pico-8 play session: hold → + tap 🅾

[t = 8 s] hold → ~8s, tap 🅾 ~14×
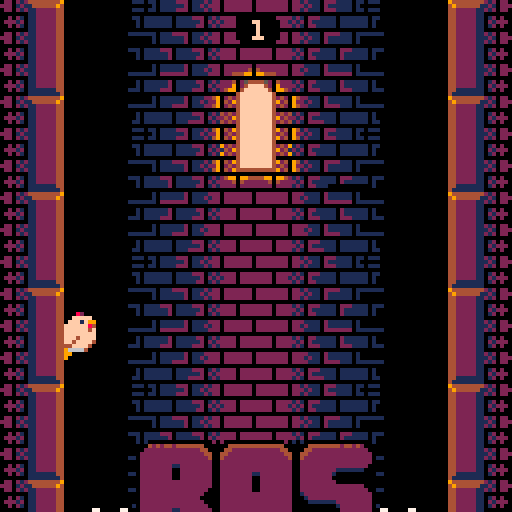

pico-8 cartridge
version 42
__lua__
-- bas
-- by yokoboko

--disable btnp repeat
poke(0X5F5C, 255)

--game data
cartdata("bas_data_1")

function _init()
    current_scene=splash_scene:new()
end

function _update60()
    current_scene:update()
end

function _draw()
    current_scene:draw()
end


--class inheritance
function extend(class,baseclass)
    for k,v in pairs(baseclass) do
        class[k]=v
    end
end


splash_scene={}

function splash_scene:new(o)
    o=setmetatable(o or {},self)
    self.__index=self
    o.text="yokoboko"
    o.fading=0
    o.fadespeed=5
    o.start_fadeout=120
    o.count=0
    return o
end

function splash_scene:update()
    if self.count<self.start_fadeout then
        self.count+=1
        if (self.count==self.start_fadeout) self.fading=1
    end
    if self.fading==-1 and self.count==self.start_fadeout then
        current_scene=game_scene:new()
    end
end

function splash_scene:draw()
    cls()
    if (self.fading>0) self:_fadeout()
    if (self.fading<0) return
    local y=47
    spr(204,47,y,4,4)
    print(self.text,63-#self.text*2,y+34,15)
end

function splash_scene:_fadeout()
    local fade,c,p={[0]=0,17,18,19,20,16,22,6,24,25,9,27,28,29,29,31,0,0,16,17,16,16,5,0,2,4,0,3,1,18,2,4}
    self.fading+=1
    if self.fading%self.fadespeed==1 then
        for i=0,15 do
            c=peek(24336+i)
            if (c>=128) c-=112
            p=fade[c]
            if (p>=16) p+=112
            pal(i,p,1)
        end
        if self.fading==7*self.fadespeed+1 then
            cls()
            pal()
            self.fading=-1
        end
    end
end



game_scene={}

function game_scene:new(o)
    o=setmetatable(o or {},self)
    self.__index=self

    --constants
    o.tile_width = 16
    o.tile_height = 24

    --init
    o.state_initial="initial"
    o.state_playing="playing"
    o.state_will_die="will_die"
    o.state_dead="dead"
    o.state=o.state_initial
    o.buttons_cooldown=0
    o.transition_scene=false

    --layers
    o.background=background:new()
    o.columns=columns:new()
    o.trap=trap:new()
    o.player=player:new({tile_height=o.tile_height})
    o.score=score:new()
    o.game_initial=game_initial:new()
    o.game_over=game_over:new()
    o.transition=transition:new()
    o.camera=game_camera:new({y=o.player.pos.y})

    --music
    music(0,600)
    return o
end

function game_scene:update()
    --get button action
    local action_right=self:button_action_right()
    if self.buttons_cooldown>0 then
        self.buttons_cooldown-=1
        action_right=nil
    end

    --restart game
    if self.state==self.state_dead and action_right!=nil then
        self.transition_scene=true
        self.transition:start()
        return
    end

    --update layers
    if (self.state!=self.state_dead) self.player:update(action_right,self.trap.pos.y,self.state==self.state_will_die)
    if (self.state!=self.state_initial) self.trap:update(self.camera.y,self.score.score,self.state==self.state_dead)
    self.camera:update(self.player.pos.y)
    self.columns:update(self.tile_width,self.tile_height,self.camera.y,self.player,action_right,self.state==self.state_dead)
    self.background:update(self.camera.y)

    --update state
    if action_right!=nil and self.columns:will_collide(self.player) then
        self.state=self.state_will_die
        music(-1, 300)
        sfx(21)
    end
    if self.state==self.state_initial and action_right!=nil then
        self.state=self.state_playing
        self.game_initial:hide()
        music(2)
        sfx(26)
    elseif self.state!=self.state_dead and (self.columns:collide(self.player) or self.trap:collide(self.player)) then
        if (self.state!=self.state_will_die) sfx(21)
        sfx(27)
        self.buttons_cooldown=22
        self.state=self.state_dead
        music(-1, 300)
    end

    --update score
    if (self.state!=self.state_initial and self.state!=self.state_dead) self.score:update(self.camera.y,(action_right!=nil))

    --game initial
    if (self.game_initial!=nil and self.game_initial.anim_finished) self.game_initial=nil 
    if (self.game_initial!=nil) self.game_initial:update(self.camera.y)

    --game over
    if (self.state==self.state_dead) self.game_over:update(self.camera.y,self.player.pos,self.score.score)

    --transition
    if (self.state==self.state_dead and self.transition_scene and self.transition.transition==nil) current_scene=game_scene:new()
    self.transition:update(self.camera.y)
end

function game_scene:draw()
    cls()
    --fade out game scene if the player is dead
    if (self.state==self.state_dead) pal({0,1,3,2,5,13,6,8,4,10,11,12,1,14,9,0}, 0)
    self.camera:draw()
    self.background:draw()
    self.columns:draw(self.tile_width,self.tile_height)
    self.trap:draw()
    if (self.state!=self.state_initial and self.state!=self.state_dead) self.score:draw()
    if (self.game_initial!=nil) self.game_initial:draw()
    if (self.state!=self.state_dead and self.transition.anim_t>0) self.player:draw()
    pal()

    --game over
    if (self.state==self.state_dead) self.game_over:draw()

    --transition
    self.transition:draw()

    -- draw_stats(self.camera.y) --draw stats
end

function game_scene:button_action_right()
    --`true` if right button is pressed
    --`false` if left button is pressed
    --`nil` if no button is presed
    if (self.state==self.state_will_die or self.transition_scene) return nil
    if btnp(0) or btnp(4) then
        return false
    elseif btnp(1) or btnp(5) then
        return true
    end
    return nil
end


background={}

function background:new(o)
    o=setmetatable(o or {},self)
    self.__index=self

    --init
    o.tile_width=8 --tiles
    o.tile_height=4 --tiles
    o.x=32
    o.heigh=o.tile_height*8*3 --pixels
    o.tiles={}
    return o
end

function background:update(cam_y)
    --visible
	local min_tile = flr(cam_y/self.heigh)
	local max_tile = ceil((cam_y+128)/self.heigh)

	--delete
	for k,v in pairs(self.tiles) do
		if v<min_tile or v>max_tile then
			self.tiles[k] = nil
		end
	end
	
	--create
	for i=min_tile,max_tile do 
		if self.tiles["t"..i]==nil then 
			self.tiles["t"..i]=i
		end
	end
end

function background:draw()
    for k,v in pairs(self.tiles) do
        local y=v*self.heigh
        spr(136,self.x,y,self.tile_width,self.tile_height)
        spr(136,self.x,y+32,self.tile_width,self.tile_height)
		spr(128,self.x,y+64,self.tile_width,self.tile_height)
	end
end


columns={}

function columns:new(o)
	o=setmetatable(o or {},self)
	self.__index=self

	--init
	o.tiles={}
	return o
end

function columns:update(tile_width,tile_height,cam_y,player,action_right,is_dead)
	--visible
	local min_tile = flr(cam_y/tile_height)
	local max_tile = ceil((cam_y+128)/tile_height)

	--delete
	for k,v in pairs(self.tiles) do
		if v.idx<min_tile or v.idx>max_tile then
			self.tiles[k] = nil
		end
	end
	
	--create, add jump effect and update
	for i=min_tile,max_tile do 
		if self.tiles["t"..i]==nil then 
			--create [don't add saws to the first few tiles (first from bottom up is 1365)]
			local tile_saw=(i<1358) and saw:new({idx=i,tile_width=tile_width,tile_height=tile_height}) or nil
			self.tiles["t"..i]={idx=i,saw=tile_saw}
		elseif self.tiles["t"..i].saw!=nil then
			--update saw
			self.tiles["t"..i].saw:update()
		end
		if not is_dead then
			if self.tiles["t"..i].jfx!=nil then
				--update jump effect
				self.tiles["t"..i].jfx:update()
			elseif action_right!=nil and player.tile_pos==i then
				--add jump effect
				self.tiles["t"..i].jfx=jump_effect:new({right_wall=player.pos.x>63,y=i*tile_height})
			end
		end
	end
end

function columns:draw(tile_width,tile_height)
	for k,v in pairs(self.tiles) do
		if (v.saw != nil) v.saw:draw()
		if (v.jfx != nil) v.jfx:draw()
		local left_sprite=(v.saw != nil and v.saw.left) and 66 or 64 
		local right_sprite=(v.saw != nil and v.saw.left == false) and 66 or 64
		local y = v.idx*tile_height
		spr(left_sprite,0,y,2,3)
	 	spr(right_sprite,128-tile_width,y,2,3,true)
	end
end

function columns:collide(player)
	for k,v in pairs(self.tiles) do
		if (v.saw != nil and v.saw:collide(player)) return true
	end
	return false
end

function columns:will_collide(player)
	local target_tile=player.tile_pos-1
	return self.tiles["t"..target_tile].saw!=nil and self.tiles["t"..target_tile].saw.left!=player.right_wall
end


game_camera={}

function game_camera:new(o)
    o=setmetatable(o or {},self)
    self.__index=self
    
    --init
    o.offset=-84 --player y offset
    o.tracking=26 --slowdown player tracking
    o.track_faster=74 --track faster if player is less than this treshold
	o.y = o.y or 0
    o.y+=o.offset
	return o
end

function game_camera:update(player_y)
    local cam_tracking=self.tracking
    --track faster
    if (player_y-self.y<self.track_faster) cam_tracking/=2
    --shift
    self.y-=(self.y-(player_y+self.offset))/cam_tracking
end

function game_camera:draw()
    camera(0,self.y)
end


game_initial={}

function game_initial:new(o)
    o=setmetatable(o or {},self)
    self.__index=self
    
    --init
    o.cam_y=0
    o.y=0
    o.anim=false
    o.anim_finished=false
    o.anim_t=0
    o.anim_d=32
    o.highscore=higscore:new()
    o.controls_demo=controls_demo:new()
	return o
end

function game_initial:update(cam_y,player_pos,score)
    local offset_y=0
    if self.anim and self.anim_finished==false then
        offset_y=easing_cubic_in_out(self.anim_t,0,110,self.anim_d)
        self.anim_t+=1
        if (self.anim_t>self.anim_d) self.anim_finished=true
    end
    self.cam_y=cam_y+offset_y
    self.highscore:update(self.cam_y+self.y)
    self.controls_demo:update(self.cam_y+self.y)
end

function game_initial:draw()
    if (self.anim) pal({0,1,3,2,5,13,6,2,4,2,11,12,1,4,93,0}, 0)
    --name sprite
    palt(0,false)
    palt(11,true)
    spr(192,34,self.cam_y+18,8,4)
    palt()
    
    --highscore and controls demo
    self.highscore:draw()
    self.controls_demo:draw()
    pal()
end

function game_initial:hide()
    self.anim=true
end


game_over={}

function game_over:new(o)
    o=setmetatable(o or {},self)
    self.__index=self
    
    --init
    o.x=63
    o.y=38
    o.circles={
        {x=o.x,y=o.y,r=28,d=16},
        {x=o.x,y=o.y+24,r=8,d=18},
        {x=o.x-20,y=o.y-20,r=8,d=20},
        {x=o.x-20,y=o.y+32,r=2,d=22},
        {x=o.x+20,y=o.y-34,r=1,d=24},
        {x=o.x+20,y=o.y+34,r=4,d=26},
        {x=o.x-39,y=o.y+10,r=3,d=28},
        {x=o.x-32,y=o.y+18,r=1,d=28},
    }
    o.cam_y=0
    o.player_x=0
    o.player_y=0
    o.anim_t=0
    o.score=nil
    o.highscore=false

    o.particles={}
    o.explode_size=3
    o.explode_colors={8,8,8,4}
    o.explode_amount=10
	return o
end

function game_over:update(cam_y,player_pos,score)
    self.cam_y=cam_y
    self.player_x=player_pos.x+8
    self.player_y=player_pos.y-cam_y+8

    --set score, highscore and explode
    if self.score==nil then
        self.score=score
        local highscore=dget(0)
        if score>highscore then
            dset(0, score)
            self.highscore=highscore!=0
        else
            self.highscore=false
        end
        self:explode(player_pos.x,
                     player_pos.y,
                     self.explode_size,
                     self.explode_colors,
                     self.explode_amount)
        sfx(25)
    end

    --update particles
    for p in all(self.particles) do
        --lifetime
        p.t+=1
        if p.t>p.die then del(self.particles,p) end

        --color depends on lifetime
        if p.t/p.die < 1/#p.c_table then
            p.c=p.c_table[1]

        elseif p.t/p.die < 2/#p.c_table then
            p.c=p.c_table[2]

        elseif p.t/p.die < 3/#p.c_table then
            p.c=p.c_table[3]

        else
            p.c=p.c_table[4]
        end

        --physics
        if p.grav then p.dy+=.5 end
        if p.grow then p.r+=.1 end
        if p.shrink then p.r-=.1 end

        --move
        p.x+=p.dx
        p.y+=p.dy
    end 
end

function game_over:draw()
    --explosion
    for p in all(self.particles) do
        --draw pixel for size 1, draw circle for larger
        if p.r<=1 then
            pset(p.x,p.y,p.c)
        else
            circfill(p.x,p.y,p.r,p.c)
        end
    end

    --circless
    self.anim_t=min(self.anim_t+1,100)
    for c in all(self.circles) do
        local t=min(self.anim_t,c.d)
        local x=easing_cubic_out(t,self.player_x,c.x-self.player_x,c.d)
        local y=easing_cubic_out(t,self.player_y,c.y-self.player_y,c.d)
        local r=easing_cubic_out(t,0,c.r,c.d)
        circfill(x,self.cam_y+y,r,8)
        circfill(x,self.cam_y+y,r,8)
    end
    
    --text
    if self.anim_t>=10 then
        print("\^igame over\n",self.x-17,self.cam_y+self.y-8,2)
        line(self.x-19,self.cam_y+self.y-8,self.x-19,self.cam_y+self.y-4,2)
        line(self.x+19,self.cam_y+self.y-8,self.x+19,self.cam_y+self.y-4,2)
        if self.highscore then
            print("new",self.x-6,self.cam_y+self.y+2)
            print("highscore",self.x-18,self.cam_y+self.y+8)
            print(self.score,64-flr((#tostr(self.score)*4)/2),self.cam_y+self.y+16)
        else
            print("score",self.x-9,self.cam_y+self.y+7)
            print(self.score,64-flr((#tostr(self.score)*4)/2),self.cam_y+self.y+15)
        end
    end
end

-- explosion effect
function game_over:explode(x,y,r,c_table,num)
    for i=0,num do
        self:add_particle(
            x,         -- x
            y,         -- y
            20+rnd(10),-- die
            rnd(2)-1,  -- dx
            rnd(2)-1,  -- dy
            false,     -- gravity
            false,     -- grow
            true,      -- shrink
            r,         -- radius
            c_table    -- color_table
        )
    end
end

function game_over:add_particle(x,y,die,dx,dy,grav,grow,shrink,r,c_table)
    local fx={
        x=x,
        y=y,
        t=0,
        die=die,
        dx=dx,
        dy=dy,
        grav=grav,
        grow=grow,
        shrink=shrink,
        r=r,
        c=0,
        c_table=c_table
    }
    add(self.particles,fx)
end


animatable={}

function animatable:new(o)
	o=setmetatable(o or {},self)
	self.__index=self
	
	--init
	--o.current [current animation name]
	o.animations={}
	o.frame=1
	o.count=1
	o.sprite=0 --[sprite index]
	return o
end

function animatable:add_animation(name,duration,list)
	self.animations[name]={duration=duration,list=list}
	if self.current==nil then 
		self.current = name 
		self.sprite = self.animations[self.current].list[self.frame]
	end
end

function animatable:play_animation(name)
	if self.current != name then
		self.current = name
		self.count=1
		self.frame=1
		self.sprite = self.animations[self.current].list[self.frame]
	end
end

function animatable:update_animation()
	if self.current != nil then 
		self.count+=1
		local animation=self.animations[self.current]
		if self.count>animation.duration then
			self.count=1
			self.frame+=1
			if (self.frame>count(animation.list)) self.frame=1
		end
		self.sprite = self.animations[self.current].list[self.frame]
		if (self.sprite==-1) then
			self.current=nil
			self.sprite=nil
		end
	end
end


collidable={}

function collidable:new(o)
    o=setmetatable(o or {},self)
    self.__index=self
    
    --init
    o.pos = o.pos or {x=0,y=0}
    o.hitbox = o.hitbox or {x=0,y=0,w=1,h=1}
    return o
end

function collidable:collide(other)
    if
        other.pos.x+other.hitbox.x+other.hitbox.w>self.pos.x+self.hitbox.x and 
        other.pos.y+other.hitbox.y+other.hitbox.h>self.pos.y+self.hitbox.y and
        other.pos.x+other.hitbox.x<self.pos.x+self.hitbox.x+self.hitbox.w and
        other.pos.y+other.hitbox.y<self.pos.y+self.hitbox.y+self.hitbox.h 
    then
        return true
    end
end

function collidable:draw_collision_box()
    local x = self.pos.x+self.hitbox.x
    local y = self.pos.y+self.hitbox.y
    rect(x,y,x+self.hitbox.w,y+self.hitbox.h,8)
    rectfill(self.pos.x,self.pos.y,self.pos.x,self.pos.y,9)
end



saw={}
extend(saw,animatable)
extend(saw,collidable)

function saw:new(o)
    o=setmetatable(o,self)
    o=animatable.new(self,o)
    o=collidable.new(self,o)
    self.__index=self

    --init {idx=0,tile_width=1,tile_height=1}
    o.left=rnd(1)<0.5

    --collidable
    local x=(o.left) and o.tile_width-8 or 128-o.tile_width-16
	o.pos={x=x,y=o.idx*o.tile_height}
	o.hitbox={x=3,y=3,w=16,h=16}
    
    --animatable
    o:add_animation("spin",3,{68,71})
    return o
end

function saw:update()
    self:update_animation()
end

function saw:draw()
    palt(11,true)
    spr(self.sprite,self.pos.x,self.pos.y,3,3,not self.left)
    palt()
end


player={}
extend(player,animatable)
extend(player,collidable)

function player:new(o)
	o=setmetatable(o or {},self)
	o=animatable.new(self,o)
	o=collidable.new(self,o)
	self.__index=self

	--init
	o.right_wall=rnd(1)<0.5
	o.left_x=12
	o.right_x=100
	o.tile_height=o.tile_height or 8
	o.tile_offset_y=4 --in pixels
	o.tile_pos=1362
	o.jumping=false
	o.jump_speed=0.08 -- in tiles
	o.jump_speed_will_die=0.0042 -- in tiles
	o.jump_tile_pos=0 --in tiles
	o.jump_changes_direction=false
	o.jump_amp=8 --amplitude

	--collidable
	o.pos={x=o.left_x,y=o.tile_pos*o.tile_height+o.tile_offset_y}
	o.hitbox={x=3,y=1,w=8,h=11}
	
	--animatable
	o:add_animation("idle",20,{0,2})
	o:add_animation("scared",1,{4})
	o:add_animation("will_die",3,{10,12,14})
	o:add_animation("flying",2,{6,8})
	return o
end

function player:update(action_right,trap_y,will_die)
	--jump
	if action_right!=nil then
		sfx(20)
		if self.jumping then
			self.tile_pos-=1
		else
			self.jumping=true
		end
		self.jump_tile_pos=0
		self.jump_changes_direction=self.right_wall!=action_right
		self.right_wall=action_right
	end
	if self.jumping then
		local treshold=self.jump_changes_direction and -0.7 or -0.275
		local speed = ternary(will_die and self.jump_tile_pos<treshold,
								self.jump_speed_will_die,
								self.jump_speed)
		self.jump_tile_pos=max(self.jump_tile_pos-speed,-1)
		if self.jump_tile_pos==-1 then
			self.jumping=false
			self.tile_pos-=1
			self.jump_tile_pos=0
		end
	end

	--position
	self.pos.y=(self.tile_pos+self.jump_tile_pos)*self.tile_height+self.tile_offset_y
	if self.jumping then
		if self.jump_changes_direction then
			local offset=(self.right_x-self.left_x)*abs(self.jump_tile_pos)
			self.pos.x=ternary(self.right_wall,self.left_x+offset,self.right_x-offset)
		else
			local offset=sin(self.jump_tile_pos/2)*self.jump_amp
			self.pos.x=ternary(self.right_wall,self.right_x-offset,self.left_x+offset)
		end
	else
		self.pos.x=ternary(self.right_wall,self.right_x,self.left_x)
	end

	--animation
	if will_die then
		self:play_animation("will_die")
	elseif self.jumping then
		self:play_animation("flying")
	elseif trap_y-self.pos.y<28 then
		self:play_animation("scared")
	else
		self:play_animation("idle")
	end
	self:update_animation()
end

function player:draw()
	local facing_left=ternary(self.jumping,not self.right_wall, self.right_wall)
	spr(self.sprite,self.pos.x,self.pos.y,2,2,facing_left)
end



jump_effect={}
extend(jump_effect,animatable)

function jump_effect:new(o)
    o=setmetatable(o,self)
    o=animatable.new(self,o)
    self.__index=self

    --init
    o.right_wall=o.right_wall
    o.y=o.y or 0
    o.left_x=16
    o.right_x=104
    -- animatable
    o:add_animation("fx",3,{32,33,34,35,36,-1})
    return o
end

function jump_effect:update()
    self:update_animation()
end

function jump_effect:draw()
    if self.sprite!=nil then
        local x=self.right_wall and self.right_x or self.left_x
        spr(self.sprite,x,self.y+4,1,2,self.right_wall)
    end
end


trap={}
extend(trap,animatable)
extend(trap,collidable)

function trap:new(o)
    o=animatable.new(self,o)
    o=setmetatable(o,self)
    self.__index=self

    --init
    o.speed_start=0.5
    o.speed_top=1.7
    o.speed_top_treshold=200 --game score points when we reach top speed
    o.offset=128
    o.offset_min=120
    o.tiles={122,123,124,125,123,124,125,123,124,125,123,126}
    o.tiles_fill={112,113,113,113,113,113,113,113,113,113,113,114}
    o.speed_top=o.speed_top-o.speed_start --exclude start from top speed to ensure max is correct

    --collidable
    o.pos={x=16,y=32767}
	o.hitbox={x=0,y=6,w=95,h=9}

    --animatable
    o:add_animation("spin",3,{74,77})
    return o
end

function trap:update(camera_y,score,is_dead)
    self:update_animation()
    local speed=min(score/self.speed_top_treshold,1) --0 to 1
    local shift=self.speed_start+self.speed_top*speed
    self.pos.y=max(min(self.pos.y-shift, camera_y+self.offset),camera_y+72)
    --animate in the trap when the game starts
    self.offset=max(self.offset-0.2, self.offset_min)
end

function trap:draw()
    for i=0,3 do
        spr(self.sprite,16+i*24,self.pos.y,3,3)
    end
    palt(0,false)
    palt(11,true)
    for i=1,#self.tiles do
        spr(self.tiles[i],8+i*8,self.pos.y+16,1,1)
        spr(self.tiles[i],8+i*8,self.pos.y+16,1,1)
        spr(self.tiles_fill[i],8+i*8,self.pos.y+24,1,1)
        spr(self.tiles_fill[i],8+i*8,self.pos.y+32,1,1)
        spr(self.tiles_fill[i],8+i*8,self.pos.y+40,1,1)
        spr(self.tiles_fill[i],8+i*8,self.pos.y+48,1,1)
    end
    palt()
end


transition={}
extend(transition,animatable)

function transition:new(o)
	o=setmetatable(o or {},self)
    o=animatable.new(self,o)
	self.__index=self

	--init
	o.cam_y=0
    o.saw_size=54
    o.transition=nil
    o.y=0
    o.offset=128+ceil(o.saw_size/2)
    o.anim_t=0
    o.anim_d=20

    --animatable
    o:add_animation("spin",1,{68,71})

    --
    o:finish()
	return o
end

function transition:update(cam_y)
    if (self.transition==nil) return
    self.cam_y=cam_y
    self:update_animation()
    self.anim_t=min(self.anim_t+1,self.anim_d)
    if self.transition=="start" then
        self.y=self.offset-easing_cubic_out(self.anim_t,0,self.offset,self.anim_d)
    else
        self.y=-easing_cubic_out(self.anim_t,0,self.offset,self.anim_d)
    end
end

function transition:draw()
    if (self.transition==nil) return
    pal({0,0,0,0,0,0,0,0,0,0,0,0,0,0,0,0}, 0)
    palt(0,false)
    palt(11,true)
    
    --rect
    rectfill(0,self.cam_y+self.y,128,self.cam_y+self.y+128,0)

    --saws
    local sx=ternary(self.sprite==68,32,56)
    local posy=self.cam_y+self.y+ternary(self.transition=="start",0,116)-flr((self.saw_size-12)/2)
    sspr(sx, 32, 24, 24, -4, posy,self.saw_size,self.saw_size)
    sspr(sx, 32, 24, 24, 40, posy,self.saw_size,self.saw_size)
    sspr(sx, 32, 24, 24, 80, posy,self.saw_size,self.saw_size)
    
    palt()
    pal()

    --end transition
    if (self.anim_t>=self.anim_d) self.transition=nil
end

function transition:start()
    sfx(23)
    self.transition="start"
    self.y=self.offset
    self.anim_t=0
end

function transition:finish()
    sfx(24)
    self.transition="finish"
    self.y=0
    self.anim_t=0
end


controls_demo={}

function controls_demo:new(o)
    o=setmetatable(o or {},self)
    self.__index=self

    --init
    o.width=38
    o.height=22
    o.x=63-flr(o.width/2)
    o.y=0
    o.offset_y=66
    o.col=13
    o.active_col=15
    o.anim_idx=1
    o.anim_t=0
    --s: start; c: change; d: duration; out: ease out/in; lb: left button pressed; rb: right pressed; f: flip char at the end of the animation
    o.animations={
        --jump left side
        {s=0,c=0.3,d=14,out=true,lb=true},
        {s=0.3,c=-0.3,d=14,out=false},
        {s=0,c=0,d=8,out=true},
        {s=0,c=0.3,d=14,out=true,lb=true},
        {s=0.3,c=-0.3,d=14,out=false},
        {s=0,c=0,d=8,out=true},
        {s=0,c=0.3,d=14,out=true,lb=true},
        {s=0.3,c=-0.3,d=14,out=false},
        {s=0,c=0,d=8,out=true},

        --change direction
        {s=0,c=1,d=24,out=true,rb=true,f=true},
        {s=1,c=0,d=24,out=true},

        --jump right side
        {s=1,c=-0.3,out=true,d=14,rb=true},
        {s=0.7,c=0.3,out=false,d=14},
        {s=1,c=0,d=8,out=true},
        {s=1,c=-0.3,out=true,d=14,rb=true},
        {s=0.7,c=0.3,out=false,d=14},
        {s=1,c=0,d=8,out=true},
        {s=1,c=-0.3,out=true,d=14,rb=true},
        {s=0.7,c=0.3,out=false,d=14},
        {s=1,c=0,d=8,out=true},

        --change direction
        {s=1,c=-1,d=24,out=true,lb=true,f=false},
        {s=0,c=0,d=24,out=true},
    }
    o.char_x=0
    o.char_width=8
    o.char_height=4
    o.char_flip=false
    o.lbtn_pressed=0
    o.rbtn_pressed=0
    return o
end

function controls_demo:update(pos_y)
    self.y=pos_y+self.offset_y

    --update animation index and time
    local anim=self.animations[self.anim_idx]
    self.anim_t=self.anim_t+1
    if (self.anim_t>anim.d/2 and anim.f!=nil) self.char_flip=anim.f
    if self.anim_t>=anim.d then
        self.anim_idx+=1
        self.anim_t=0
     
        if (self.anim_idx>#self.animations) self.anim_idx=1
        anim=self.animations[self.anim_idx]
        if anim.lb then
            self.lbtn_pressed=14
        elseif anim.rb then
            self.rbtn_pressed=14
        end
       
    else
        self.lbtn_pressed=max(self.lbtn_pressed-1,0)
        self.rbtn_pressed=max(self.rbtn_pressed-1,0)
    end

    --update rect_x
    local anim_value=ternary(anim.out,easing_cubic_out(self.anim_t,anim.s,anim.c,anim.d),easing_cubic_in(self.anim_t,anim.s,anim.c,anim.d))
    self.char_x=anim_value*(self.width-self.char_width)
end 

function controls_demo:draw()
    --vertical lines
    line(self.x,self.y,self.x,self.y+self.height-4,self.active_col)
    line(self.x+self.width-1,self.y,self.x+self.width-1,self.y+self.height-4,self.active_col)

    --char
    spr(37,self.x+self.char_x,self.y+6,1,1,self.char_flip)

    --button icons
    local left_col=self.lbtn_pressed>0 and self.active_col or self.col
    palt(0,false)
    palt(11,true)
    print("⬅️",self.x-3,self.y+self.height,0)
    print("⬅️",self.x-3,self.y+self.height-1,left_col)
    print("🅾️",self.x-3,self.y+self.height+7,0)
    print("🅾️",self.x-3,self.y+self.height+6,self.col)

    local left_col=self.rbtn_pressed>0 and self.active_col or self.col
    print("➡️",self.x+self.width-4,self.y+self.height,0)
    print("➡️",self.x+self.width-4,self.y+self.height-1,left_col)
    print("❎",self.x+self.width-4,self.y+self.height+7,0)
    print("❎",self.x+self.width-4,self.y+self.height+6,self.col)
    palt()
end


score={}

function score:new(o)
	o=setmetatable(o or {},self)
	self.__index=self

	--init
	o.score=0
    o.x=0
    o.y=0
    o.offset_y=4
    o.width=0
    o.height=6
    o.anim_t=0
    o.anim_d=24
    o.anim_y=0
    o.anim_target=10
	return o
end

function score:update(cam_y,jumped)
    if (jumped) self.score+=1
    self.width=#tostr(self.score)*4
    self.x=64-ceil(self.width/2)
    self.y=cam_y+self.offset_y
    --slide animation
    if self.anim_t<self.anim_d then
        self.anim_t+=1
        self.anim_y=self.anim_target-easing_cubic_out(self.anim_t,0,self.anim_target,self.anim_d)
    end
end

function score:draw()
    local y=self.y-self.anim_y
    palt(0,false)
    palt(11,true)
    rectfill(self.x,y,self.x+self.width,y+self.height,0)
    spr(115,self.x-8,y,1,1,true)
    spr(115,self.x+self.width+1,y)
    palt()
    print(self.score,self.x+1,y+1,15)
end




higscore={}

function higscore:new(o)
	o=setmetatable(o or {},self)
	self.__index=self

	--init
    o.highscore=dget(0)
	o.highscore_string="best "..o.highscore
    o.width=#o.highscore_string*4
    o.height=6
    o.x=64-ceil(o.width/2)
    o.y=0
    o.offset_y=54
	return o
end

function higscore:update(cam_y)
    if (self.highscore==0) return
    self.y=cam_y+self.offset_y
end

function higscore:draw()
    if (self.highscore==0) return
    palt(0,false)
    palt(11,true)
    rectfill(self.x,self.y,self.x+self.width,self.y+self.height,0)
    spr(115,self.x-8,self.y,1,1,true)
    spr(115,self.x+self.width+1,self.y)
    palt()
    print(self.highscore_string,self.x+1,self.y+1,15)
end




function ternary (cond,T,F)
    if cond then return T else return F end
end


-- t = how far through the current movement you are
-- b = where the movement starts
-- c = the final change in value at the end.
-- d = the total duration of the movement
function easing_cubic_out(t,b,c,d)
    t /= d
    t-=1
    return c*(t*t*t + 1) + b
end 

function easing_cubic_in(t,b,c,d)
    t /= d
    return c*t*t*t + b
end

function easing_cubic_in_out(t,b,c,d)
    t /= d/2
    if (t < 1) return c/2*t*t*t + b
    t-=2
    return c/2*(t*t*t + 2) + b
end


function log(msg)
    printh("["..stat(93)..":"..stat(94)..":"..stat(95).."] "..msg)
end


function draw_stats(camera_y)
    local offset_y=camera_y or 0
    print("mem: "..stat(0),0,6+offset_y,7)
    print("cpu: "..stat(1),0,12+offset_y,7)
    print("fps: "..stat(7),0,18+offset_y,7)
end
__gfx__
00000000000000000000000000000000000000000000000000000000000000000000000000000000000000000000000000000000000000000000000000000000
00000000000000000000000820000000000000820000000000000000000000000000000000000000000000082000000000000008200000000000000820000000
0000000820000000000000fffff0000000000fffff00000000000008200000000000000820000000000000fffff00000000000fffff00000000000fffff00000
000000fffff0000000000fff1f9900000000fff1f9900000000000fffff00000000000fffff0000000000fff1f99000000000fff1f99000000000fff1f990000
00000fff1f9900000000ffffff8400000000fffff110000000000fff1f99000000000fff1f9900000000ffffff1100000000ffffff1100000000ffffff110000
0000ffffff8400000000ffffff4f00000000fffff84000000000ffffff840000000444ffff840000000444ffff8400000000ffffff8400000000ffffff840000
0000ffffff4f00000000ffffffff00000000fffff4f00000000fffffff4ff000004fff4fff4ff000004fff4fff4f0000000f4fffff4f0000000fffff4f4f0000
0000ffffffff00000000fff4ffff00000000fff4ffff000000fffffffffff000004ffff4fffff000004ffff4ffff0000000ff4ffffff0000000fffff4fff0000
0000fff4ffff00000000ff4ffff400000000ff4ffff4000000fffff4fffff000006ffffffffff000006fffffffff0000000ff4ffffff0000000fffff4fff0000
0000ff4ffff40000000044ffff400000000044ffff400000004fff4fffff40000006ffffffff40000006fffffff40000000ff4ffffff0000000fffff4fff0000
000044ffff40000000000666640000000000066664000000000444fffff4000000006ffffff4000000006fffff40000000004ffffff400000000f444fff40000
00009666640000000000909000000000000090900000000000009666664000000000966666400000000006666490000000000fffff40000000000fffff400000
00009900000000000000990000000000000099000000000000009009000000000000900900000000000000009000000000000066649000000000006664900000
00009000000000000000900000000000000090000000000000000000000000000000000000000000000000000000000000000000900000000000000090000000
00000000000000000000000000000000000000000000000000000000000000000000000000000000000000000000000000000000000000000000000000000000
00000000000000000000000000000000000000000000000000000000000000000000000000000000000000000000000000000000000000000000000000000000
00000000000000000777000000f77000000007000008000000000000000000000000000000000000000000000000000000000000000000000000000000000000
00000000077000007ff770000ffff7000000007000fff00000000000000000000000000000000000000000000000000000000000000000000000000000000000
000000007f770000ff7f70000f0f7700000000700fff1f0000000000000000000000000000000000000000000000000000000000000000000000000000000000
07000000ff700000f07700000007700000000000fffff99000000000000000000000000000000000000000000000000000000000000000000000000000000000
70000000f0000000f00000000000000000000000fffff84000000000000000000000000000000000000000000000000000000000000000000000000000000000
f0000000f00f00000700000000ff00000000f000ffffff0000000000000000000000000000000000000000000000000000000000000000000000000000000000
f000000000000000f7700000000f70000000070009fff00000000000000000000000000000000000000000000000000000000000000000000000000000000000
00000000ff000000f0f0000000070000000000000090000000000000000000000000000000000000000000000000000000000000000000000000000000000000
00000000ff000000f000000000000000000000000000000000000000000000000000000000000000000000000000000000000000000000000000000000000000
f0000000f00000000000000000000000000000000000000000000000000000000000000000000000000000000000000000000000000000000000000000000000
f000000000f000000000000000000000000000000000000000000000000000000000000000000000000000000000000000000000000000000000000000000000
f0000000f0000000f000000000000000000000000000000000000000000000000000000000000000000000000000000000000000000000000000000000000000
70000000f0000000f077000000077000000007000000000000000000000000000000000000000000000000000000000000000000000000000000000000000000
07000000fff000007ff7700f0007f700000000700000000000000000000000000000000000000000000000000000000000000000000000000000000000000000
000000007ff7000077f7700000ff7700000007700000000000000000000000000000000000000000000000000000000000000000000000000000000000000000
00000000077000000777000000007000000007000000000000000000000000000000000000000000000000000000000000000000000000000000000000000000
02202124444444490220212444444449bbbbbbbbbbb7bbbbbbbbbbbbbbbbbbbbbbbbbbbbbbbbbbbb000000000000000000000000000000000000000000000000
22201211444444942220121144444494bbbbbbbbbb767bbbbbbbbbbbbbbbbbbbbbbbbbbbbbbbbbbb000000000007000000000000000000000000000000000000
02202121122222440220212112222244bbbbbbbbb66666bbbbbbbbbbbbbbbb776bbbbb677bbbbbbb000000000076700000000000000000000000000000000000
00000001122222440000000112222244bbbbbbbb6666666bbbbbbbbbbbbbbb76666bb6667bbbbbbb000000000666660000000000000000077000007700000000
00202101122222440020210112222244bbbb776666666666677bbbbbbbbbbb66666666666bbbbbbb000000006666666000000000000000076660066700000000
02221201122222440222120112222244bbbb766666666666667bbbbbbbbbb6666666666666bbbbbb000007766666666677000000000000666666666660000000
00202101122222440020210112222244bbbb666666666666666bbbbbbb7766666666666666677bbb000007666666666667000000000006666666666666000000
00000001122222440000000112222244bbbb666666666666666bbbbbbb7666666666666666667bbb000006666666666666000000000776666666666666770000
02202121122222440220212112222244bbb6666616ddd6666666bbbbbb66666616ddd66666666bbb0000666666ddd666666000000007666666ddd66666670000
22201211122222442220121112411244bb66666611dddd6666666bbbbbb6666611dddd666666bbbb000666666ddddd6666660000000066666ddddd6666600000
02202121122222440220212112421244b766666611111dd6666667bbbbbb666611111dd66666bbbb00766666dd111dd66666700000000666dd111dd666600000
000000011222224400000001124212447666666611151dd66666667bbbbb666611151dd6666bbbbb07666666dd151dd66666670000000666dd151dd666000000
00202101122222440020210112421244b766666611111dd6666667bbbbb6666611111dd66666bbbb00766666dd111dd66666700000006666dd111dd666600000
02221201122222440222120112941244bb66666611dddd6666666bbbbbb6666611dddd666666bbbb000666666d111d6666660000000066666d111d6666600000
00202101122222440020210112222244bbb6666616ddd6666666bbbbbb66666616ddd66666666bbb000066666611166666000000000766666611166666670000
00000001122222440000000112222244bbbb666666666666666bbbbbbb7666666666666666667bbb000006666111116666000000000776666111116666770000
02202121122222440220212112222244bbbb666666666666666bbbbbbb7766666666666666677bbb000007661111111667000000000006661111111666000000
22201211122222442220121112222244bbbb766666666666667bbbbbbbbbb6666666666666bbbbbb000007761111111677000000000000661111111660000000
02202121122222440220212112222244bbbb776666666666677bbbbbbbbbbb66666666666bbbbbbb000000006666666000000000000000076600666700000000
00000001122222440000000112222244bbbbbbbb6666666bbbbbbbbbbbbbbb7666bb66667bbbbbbb000000000666660000000000000000077000007700000000
00202101122222440020210112222244bbbbbbbbb66666bbbbbbbbbbbbbbbb776bbbbb677bbbbbbb000000000076700000000000000000000000000000000000
02221201122222440222120112222244bbbbbbbbbb767bbbbbbbbbbbbbbbbbbbbbbbbbbbbbbbbbbb000000000007000000000000000000000000000000000000
00202101111111440020210111111144bbbbbbbbbbb7bbbbbbbbbbbbbbbbbbbbbbbbbbbbbbbbbbbb000000000000000000000000000000000000000000000000
00000001111111140000000111111114bbbbbbbbbbbbbbbbbbbbbbbbbbbbbbbbbbbbbbbbbbbbbbbb000000000000000000000000000000000000000000000000
140b0b42240b0b42240b0b4100bbbbbb000000000000000000000000000000000000000000000000bb444444bbbbbbb44444444444444444444444bb00000000
1240b4211240b4211240b421000bbbbb000000000000000000000000000000000000000000000000b4444444bbbbbbb444444444444444444444444b00000000
1124421b0124421b01244211000bbbbb000000000000000000000000000000000000000000000000142222244444444422222222222222242222224100000000
101221b0b01221b0b01221b1000bbbbb000000000000000000000000000000000000000000000000122222224444444222222222222222222222222100000000
1b42240b0b42240b0b422401000bbbbb000000000000000000000000000000000000000000000000122222222222222222222222222222222222222100000000
14211240b4211240b4211241000bbbbb000000000000000000000000000000000000000000000000122112222221122222211222222112222221122100000000
121b0124421b0124421b012100bbbbbb000000000000000000000000000000000000000000000000121b0122221b0122221b0122221b0122221b012100000000
11b0b01221b0b01221b0b011bbbbbbbb00000000000000000000000000000000000000000000000011b0b01221b0b01221b0b01221b0b01221b0b01100000000
00000010111111201111222022222220222222220222111102111111010000000000001011111120111122202222222022222222022211110211111101000000
00000010111111201112122022222240422222220221211102111111010000000000001011111120111212202222222022222222022121110211111101000000
11111110222222201111222022444990994442220222111102222222011111111111111022222220111122202222222022222222022211110222222201111111
00000000000000000000000000000000000000000000000000000000000000000000000000000000000000000000000000000000000000000000000000000000
00101111112011111220121222402544445204222121022111110211111101000010111111201111122012122220222222220222212102211111021111110100
001011111120111111202122229024ffff4209222212021111110211111101000010111111201111112021222220222222220222221202111111021111110100
11101111222011112220121249904ffffff409942121022211110222111101111110111122201111222012122220222222220222212102221111022211110111
0000000000000000000000000004ffffffff40000000000000000000000000000000000000000000000000000000000000000000000000000000000000000000
0000001011111120111224902424ffffffff42420942211102111111010000000000001011111120111222202222222022222222022221110211111101000000
0000001011111120112122904294ffffffff49240922121102111111010000000000001011111120112122202222222022222222022212110211111101000000
1111111011122220111224902424ffffffff42420942211102222111011111111111111011122220111222202222222022222222022221110222211101111111
0000000000000000000000000004ffffffff40000000000000000000000000000000000000000000000000000000000000000000000000000000000000000000
0010111111101111222012142424ffffffff42424121022211110111111101000010111111101111222012122220222222220222212102221111011111110100
0010111111101111112021224294ffffffff49242212021111110111111101000010111111101111112021222220222222220222221202111111011111110100
0110111111101112222012142424ffffffff42424121022221110111111101100110111111101112222012122220222222220222212102222111011111110110
0000000000000000000000000004ffffffff40000000000000000000000000000000000000000000000000000000000000000000000000000000000000000000
0111011011112220111214904294ffffffff49240941211102221111011011100111011011112220111212202222222022222222022121110222111101101110
0000001011111120112122902424ffffffff42420922121102111111010000000000001011111120112122202222222022222222022212110211111101000000
0111011011112220111214904294ffffffff49240941211102221111011011100111011011112220111212202222222022222222022121110222111101101110
0000000000000000000000000004ffffffff40000000000000000000000000000000000000000000000000000000000000000000000000000000000000000000
0110111111101111222012192424ffffffff42429121022211110111111101100110111111101111222012122220222222220222212102221111011111110110
0010111111101111112021214294ffffffff49241212021111110111111101000010111111101111112021212220222222220222121202111111011111110100
0010111111101111122012192424ffffffff42429121022111110111111101000010111111101111122012122220222222220222212102211111011111110100
0000000000000000000000000004ffffffff40000000000000000000000000000000000000000000000000000000000000000000000000000000000000000000
1111111011122220111214904294ffffffff49240941211102222111011111111111111011122220111212202222222022222222022121110222211101111111
0000001011111120112122902424ffffffff42420922121102111111010000000000001011111120112122202222222022222222022212110211111101000000
00000010111111201112149042944444444449240941211102111111010000000000001011111120111212202222222022222222022121110211111101000000
00000000000000000000000000000000000000000000000000000000000000000000000000000000000000000000000000000000000000000000000000000000
11101111222011112220121249909944449909942121022211110222111101111110111122201111222012122220222222220222212102221111022211110111
00101111112011111120212222404222222404222212021111110211111101000010111111201111112021222220222222220222221202111111021111110100
00101111112011111220121222202222222202222121022111000000000001000010111111201111122012122220222222220222212102211111021111110100
00000000000000000000000000000000000000000000000000000000000000000000000000000000000000000000000000000000000000000000000000000000
b0b00000000000000b0b0b000000000000000b0b0b00000000000000000bbbbb00000000000000000000000000000000ffffffff5111111111111111ffffffff
0b0989899899999990b0b00999999999999990b0b0099999999899898000bbbb00000000000000000000000000000000fffffff551111111111111111fffffff
b08888888888888899000099888888888888990000998888888888888800bbbb00000000000000000000000000000000fffffff511111111111111111fffffff
088888888888888889900998888888888888899009988888888888888880bbbb00000000000000000000000000000000ffffff5511111111111111111fffffff
088888888888888888900988888888888888889009888888888888888880bbbb00000000000000000000000000000000fffff55111fffffffeeeee1111ffffff
088888888888888888800888888888888888888008888888888888888880bbbb00000000000000000000000000000000fffff5511f77fffffffffee111ffffff
088888888228888888800888888888888888888008888888888888888810bbbb00000000000000000000000000000000fffff151ff77ffffffffffee11ffffff
088888888118888888800888888888888888888008888888882222222110bbbb00000000000000000000000000000000fffff15fffffffffffffffee15ffffff
088888888008888888800888888882288888888008888888821111111110bbbb00000000000000000000000000000000fffff55fffffffffffffffee15ffffff
088888888008888888800888888881188888888008888888811111111100bbbb00000000000000000000000000000000fffff55fffffffffffffffeed5ffffff
088888888888888888800888888880088888888008888888880000000000bbbb00000000000000000000000000000000fffff5dffdd55dfffd55ddeedfffffff
088888888888888888800888888880088888888008888888888888888000bbbb00000000000000000000000000000000ffffffdf111111fff111111ed4ffffff
088888888888888888100888888880088888888008888888888888888800bbbb00000000000000000000000000000000fffff4d1fff4ff111ff4fff1e4ffffff
088888888888888881000888888888888888888002888888888888888880bbbb00000000000000000000000000000000fffff4f1ff474f1f1f474ff1e4ffffff
088888888888888810000888888888888888888001288888888888888880bbbb00000000000000000000000000000000fffff4f1ffffff1f1ffffff1e4ffffff
088888888888888880000888888888888888888001122222228888888880bbbb00000000000000000000000000000000fffff4ff1111114f4111111ee4ffffff
088888888888888888000888888888888888888001111111112888888880bbbb00000000000000000000000000000000fffff4ffffffff7feffffeee4fffffff
088888888228888888800888888888888888888000111111111888888880bbbb00000000000000000000000000000000fffff4ffffffff4f4ffffeee4fffffff
088888888118888888800888888888888888888000000000008888888880bbbb00000000000000000000000000000000ffffff4ffffff444445feeee4fffffff
088888888008888888800888888888888888888000088888888888888880bbbb00000000000000000000000000000000ffffff4fffff55555554eeee4fffffff
088888888008888888800888888882288888888001888888888888888880bbbb00000000000000000000000000000000ffffff14fff546666445eeee1fffffff
088888888888888888800888888881188888888008888888888888888880bbbb00000000000000000000000000000000fffffff14ffff444444eeee41fffffff
088888888888888888800888888881188888888008888888888888888880bbbb00000000000000000000000000000000fffffff114ffff5555666e41ffffffff
088888888888888888800888888880088888888008888888888888888880bbbb00000000000000000000000000000000fffff440114ffff55f66e411ffffffff
028888888888888888200288888820028888882002888888888888888820bbbb00000000000000000000000000000000fff44000f114ffffff6e4100111fffff
012888888888888882100128888210012888821001288888888888888210bbbb00000000000000000000000000000000fff00000ff114fffff6411000001ffff
011222222222222221100112222110011222211001122222222222222110bbbb00000000000000000000000000000000ff4000004ff1111111111f0000001fff
011111111111111111100111111110001111110001111111111111111110bbbb00000000000000000000000000000000ff40000046fff111111fff00000001ff
001111111111111111000011111100000111100000111111111111111100bbbb00000000000000000000000000000000f400000006fffffffffff000000001ff
b0b0b0b0b0b0b0b0b0b0b0b0b0b0b0b0b0b0b0b0b0b0b0b0b0b0b0b0b0b0bbbb00000000000000000000000000000000f4000000006ffffffffff000000001ff
0b0b0b0b0b0b0b0b0b0b0b0b0b0b0b0b0b0b0b0b0b0b0b0b0b0b0b0b0b0bbbbb00000000000000000000000000000000ff400000000ffffffff60000000011ff
b0b0b0b0b0b0b0b0b0b0b0b0b0b0b0b0b0b0b0b0b0b0b0b0b0b0b0b0b0b0bbbb000000000000000000000000000000004444000000006ffffff0000000011111
__map__
4051000088898a8b8c8d8e8f0000514000000000000000000000000000000000000000000000000000000000000000000000000000000000000000000000000000000000000000000000000000000000000000000000000000000000000000000000000000000000000000000000000000000000000000000000000000000000
5051000098999a9b9c9d9e9f0000514000000000000000000000000000000000000000000000000000000000000000000000000000000000000000000000000000000000000000000000000000000000000000000000000000000000000000000000000000000000000000000000000000000000000000000000000000000000
40510000a8a9aaabacadaeaf0000514000000000000000000000000000000000000000000000000000000000000000000000000000000000000000000000000000000000000000000000000000000000000000000000000000000000000000000000000000000000000000000000000000000000000000000000000000000000
50510000b8b9babbbcbdbebf0000514000000000000000000000000000000000000000000000000000000000000000000000000000000000000000000000000000000000000000000000000000000000000000000000000000000000000000000000000000000000000000000000000000000000000000000000000000000000
4051000080818283848586870000514000000000000000000000000000000000000000000000000000000000000000000000000000000000000000000000000000000000000000000000000000000000000000000000000000000000000000000000000000000000000000000000000000000000000000000000000000000000
5051000090919293949596970000514000000000000000000000000000000000000000000000000000000000000000000000000000000000000000000000000000000000000000000000000000000000000000000000000000000000000000000000000000000000000000000000000000000000000000000000000000000000
40510000a0a1a2a3a4a5a6a70000514000000000000000000000000000000000000000000000000000000000000000000000000000000000000000000000000000000000000000000000000000000000000000000000000000000000000000000000000000000000000000000000000000000000000000000000000000000000
50510000b0b1b2b3b4b5b6b70000514000000000000000000000000000000000000000000000000000000000000000000000000000000000000000000000000000000000000000000000000000000000000000000000000000000000000000000000000000000000000000000000000000000000000000000000000000000000
4051000088898a8b8c8d8e8f0000514000000000000000000000000000000000000000000000000000000000000000000000000000000000000000000000000000000000000000000000000000000000000000000000000000000000000000000000000000000000000000000000000000000000000000000000000000000000
